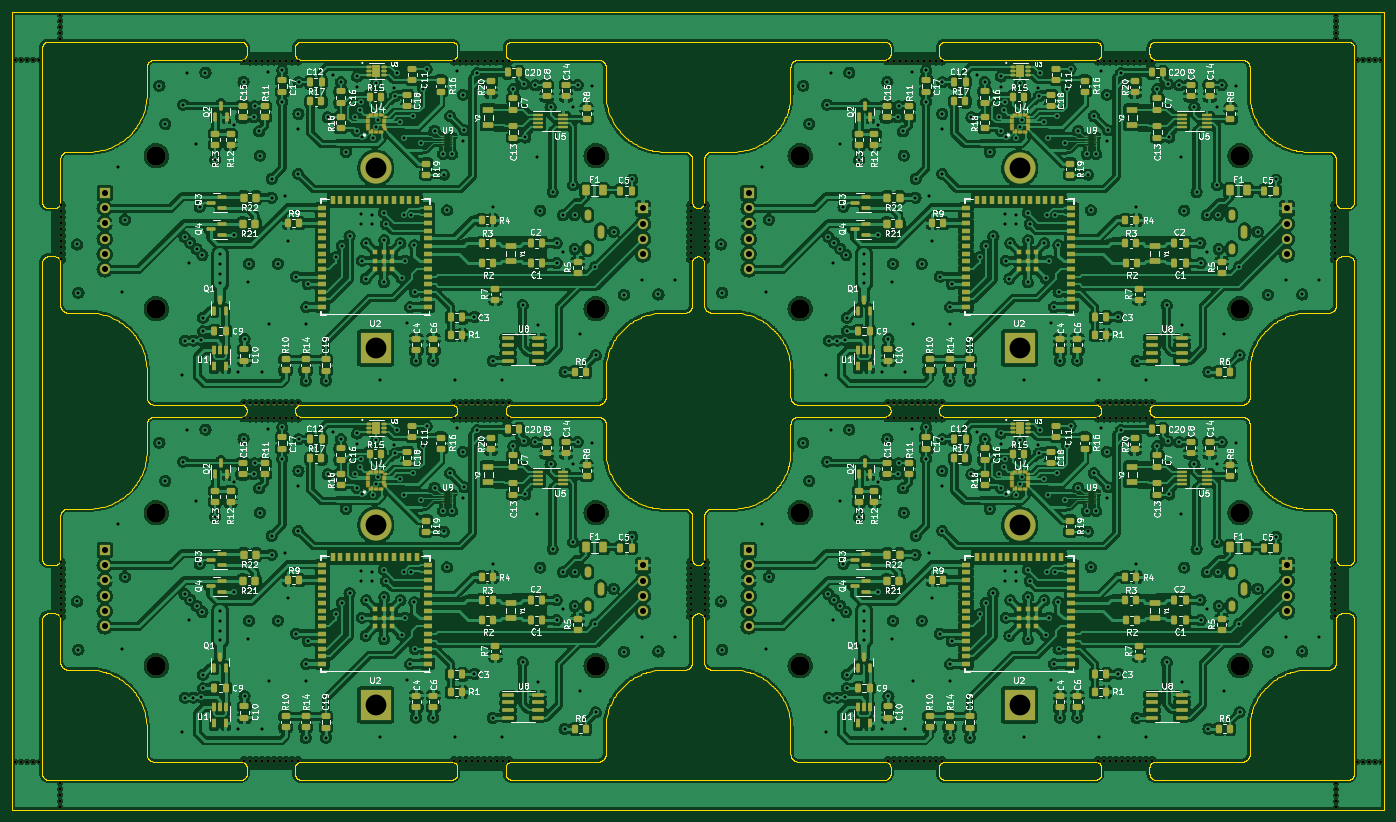
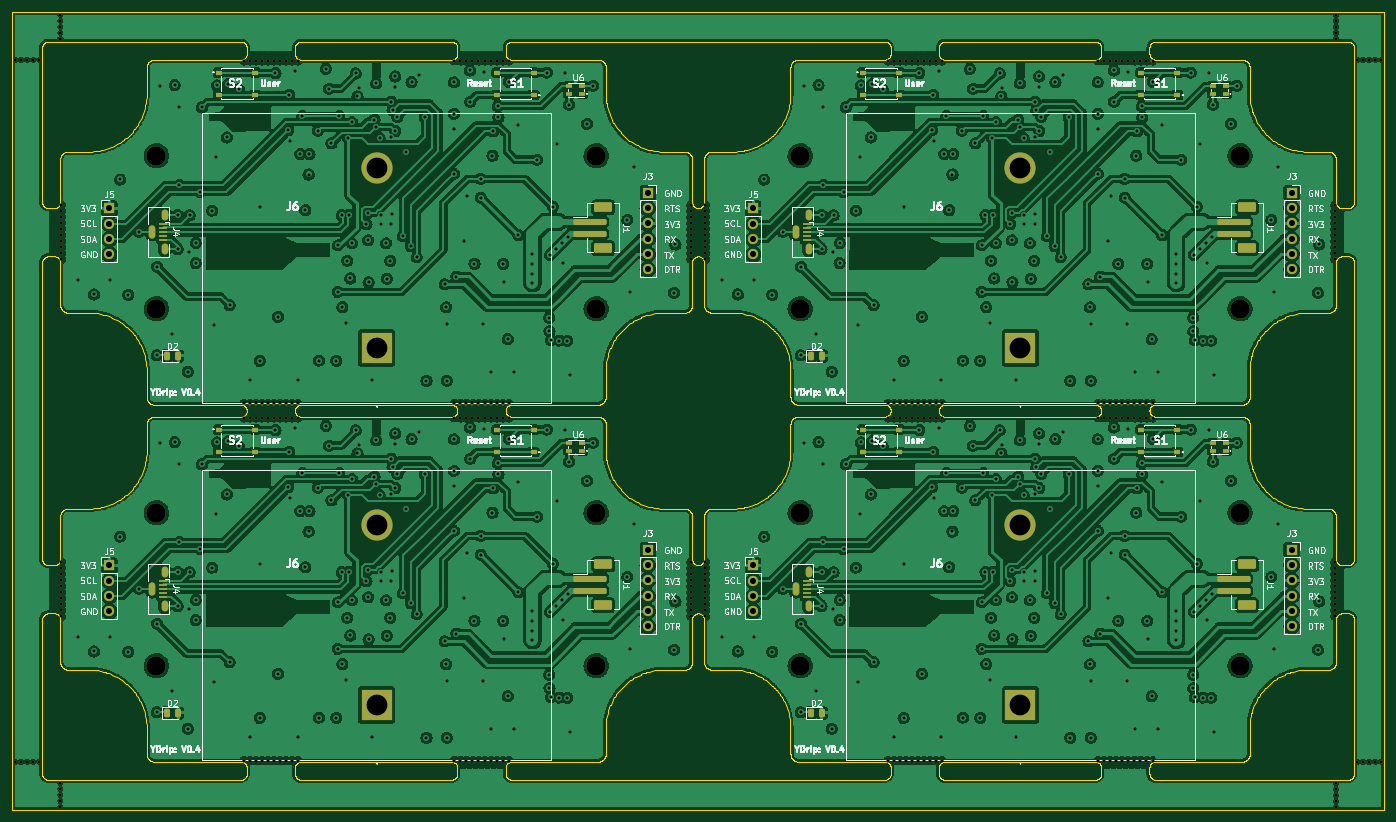
Circuit board: 13 layer files. Board 227.8 x 132.5 mm.
- bottom_copper: panel-B_Cu.gbr (1748735 bytes)
- bottom_mask: panel-B_Mask.gbr (21733 bytes)
- paste: panel-B_Paste.gbr (4248 bytes)
- bottom_silk: panel-B_SilkS.gbr (107987 bytes)
- outline: panel-Edge_Cuts.gbr (275286 bytes)
- top_copper: panel-F_Cu.gbr (2348159 bytes)
- top_mask: panel-F_Mask.gbr (47792 bytes)
- paste: panel-F_Paste.gbr (30133 bytes)
- top_silk: panel-F_SilkS.gbr (253736 bytes)
- inner_copper: panel-In1_Cu.gbr (1383835 bytes)
- inner_copper: panel-In2_Cu.gbr (1383597 bytes)
- drill: panel-NPTH.drl (4728 bytes)
- drill: panel-PTH.drl (11216 bytes)

=== bottom_copper: panel-B_Cu.gbr (1748735 bytes, source omitted) ===
=== bottom_mask: panel-B_Mask.gbr (21733 bytes, source omitted) ===
=== paste: panel-B_Paste.gbr ===
%TF.GenerationSoftware,KiCad,Pcbnew,6.0.11-2627ca5db0~126~ubuntu20.04.1*%
%TF.CreationDate,2024-09-10T20:57:43-04:00*%
%TF.ProjectId,panel,70616e65-6c2e-46b6-9963-61645f706362,rev?*%
%TF.SameCoordinates,Original*%
%TF.FileFunction,Paste,Bot*%
%TF.FilePolarity,Positive*%
%FSLAX46Y46*%
G04 Gerber Fmt 4.6, Leading zero omitted, Abs format (unit mm)*
G04 Created by KiCad (PCBNEW 6.0.11-2627ca5db0~126~ubuntu20.04.1) date 2024-09-10 20:57:43*
%MOMM*%
%LPD*%
G01*
G04 APERTURE LIST*
G04 Aperture macros list*
%AMRoundRect*
0 Rectangle with rounded corners*
0 $1 Rounding radius*
0 $2 $3 $4 $5 $6 $7 $8 $9 X,Y pos of 4 corners*
0 Add a 4 corners polygon primitive as box body*
4,1,4,$2,$3,$4,$5,$6,$7,$8,$9,$2,$3,0*
0 Add four circle primitives for the rounded corners*
1,1,$1+$1,$2,$3*
1,1,$1+$1,$4,$5*
1,1,$1+$1,$6,$7*
1,1,$1+$1,$8,$9*
0 Add four rect primitives between the rounded corners*
20,1,$1+$1,$2,$3,$4,$5,0*
20,1,$1+$1,$4,$5,$6,$7,0*
20,1,$1+$1,$6,$7,$8,$9,0*
20,1,$1+$1,$8,$9,$2,$3,0*%
G04 Aperture macros list end*
%ADD10RoundRect,0.243750X0.243750X0.456250X-0.243750X0.456250X-0.243750X-0.456250X0.243750X-0.456250X0*%
%ADD11R,1.000000X0.600000*%
%ADD12R,1.000000X0.700000*%
%ADD13R,1.500000X0.450000*%
%ADD14RoundRect,0.250000X-2.500000X0.250000X-2.500000X-0.250000X2.500000X-0.250000X2.500000X0.250000X0*%
%ADD15RoundRect,0.250000X-1.250000X0.550000X-1.250000X-0.550000X1.250000X-0.550000X1.250000X0.550000X0*%
G04 APERTURE END LIST*
D10*
%TO.C,D2*%
X95218200Y-57170000D03*
X93343200Y-57170000D03*
%TD*%
D11*
%TO.C,U6*%
X26232000Y-72917600D03*
X26232000Y-71617600D03*
X28432000Y-71617600D03*
X28432000Y-72917600D03*
%TD*%
D12*
%TO.C,S2*%
X193453300Y-69387600D03*
X187453300Y-69387600D03*
X193453300Y-73087600D03*
X187453300Y-73087600D03*
%TD*%
%TO.C,S1*%
X141224600Y-73087600D03*
X147224600Y-73087600D03*
X141224600Y-69387600D03*
X147224600Y-69387600D03*
%TD*%
D13*
%TO.C,J4*%
X95800700Y-94527600D03*
X95800700Y-95177600D03*
X95800700Y-95827600D03*
X95800700Y-96477600D03*
X95800700Y-97127600D03*
%TD*%
D12*
%TO.C,S2*%
X86560700Y-10120000D03*
X80560700Y-10120000D03*
X86560700Y-13820000D03*
X80560700Y-13820000D03*
%TD*%
D10*
%TO.C,D2*%
X202110800Y-116437600D03*
X200235800Y-116437600D03*
%TD*%
D13*
%TO.C,J4*%
X202693300Y-94527600D03*
X202693300Y-95177600D03*
X202693300Y-95827600D03*
X202693300Y-96477600D03*
X202693300Y-97127600D03*
%TD*%
D12*
%TO.C,S2*%
X193453300Y-10120000D03*
X187453300Y-10120000D03*
X193453300Y-13820000D03*
X187453300Y-13820000D03*
%TD*%
%TO.C,S2*%
X86560700Y-69387600D03*
X80560700Y-69387600D03*
X86560700Y-73087600D03*
X80560700Y-73087600D03*
%TD*%
D14*
%TO.C,J1*%
X131903300Y-34900000D03*
X131903300Y-36900000D03*
D15*
X129653300Y-32500000D03*
X129653300Y-39300000D03*
%TD*%
D10*
%TO.C,D2*%
X202110800Y-57170000D03*
X200235800Y-57170000D03*
%TD*%
D11*
%TO.C,U6*%
X133124600Y-13650000D03*
X133124600Y-12350000D03*
X135324600Y-12350000D03*
X135324600Y-13650000D03*
%TD*%
D14*
%TO.C,J1*%
X25010700Y-94167600D03*
X25010700Y-96167600D03*
D15*
X22760700Y-91767600D03*
X22760700Y-98567600D03*
%TD*%
D12*
%TO.C,S1*%
X34332000Y-13820000D03*
X40332000Y-13820000D03*
X34332000Y-10120000D03*
X40332000Y-10120000D03*
%TD*%
D13*
%TO.C,J4*%
X202693300Y-35260000D03*
X202693300Y-35910000D03*
X202693300Y-36560000D03*
X202693300Y-37210000D03*
X202693300Y-37860000D03*
%TD*%
D14*
%TO.C,J1*%
X131903300Y-94167600D03*
X131903300Y-96167600D03*
D15*
X129653300Y-91767600D03*
X129653300Y-98567600D03*
%TD*%
D10*
%TO.C,D2*%
X95218200Y-116437600D03*
X93343200Y-116437600D03*
%TD*%
D14*
%TO.C,J1*%
X25010700Y-34900000D03*
X25010700Y-36900000D03*
D15*
X22760700Y-39300000D03*
X22760700Y-32500000D03*
%TD*%
D11*
%TO.C,U6*%
X133124600Y-72917600D03*
X133124600Y-71617600D03*
X135324600Y-71617600D03*
X135324600Y-72917600D03*
%TD*%
D12*
%TO.C,S1*%
X34332000Y-73087600D03*
X40332000Y-73087600D03*
X34332000Y-69387600D03*
X40332000Y-69387600D03*
%TD*%
D11*
%TO.C,U6*%
X26232000Y-13650000D03*
X26232000Y-12350000D03*
X28432000Y-12350000D03*
X28432000Y-13650000D03*
%TD*%
D12*
%TO.C,S1*%
X141224600Y-13820000D03*
X147224600Y-13820000D03*
X141224600Y-10120000D03*
X147224600Y-10120000D03*
%TD*%
D13*
%TO.C,J4*%
X95800700Y-35260000D03*
X95800700Y-35910000D03*
X95800700Y-36560000D03*
X95800700Y-37210000D03*
X95800700Y-37860000D03*
%TD*%
M02*

=== bottom_silk: panel-B_SilkS.gbr (107987 bytes, source omitted) ===
=== outline: panel-Edge_Cuts.gbr (275286 bytes, source omitted) ===
=== top_copper: panel-F_Cu.gbr (2348159 bytes, source omitted) ===
=== top_mask: panel-F_Mask.gbr (47792 bytes, source omitted) ===
=== paste: panel-F_Paste.gbr (30133 bytes, source omitted) ===
=== top_silk: panel-F_SilkS.gbr (253736 bytes, source omitted) ===
=== inner_copper: panel-In1_Cu.gbr (1383835 bytes, source omitted) ===
=== inner_copper: panel-In2_Cu.gbr (1383597 bytes, source omitted) ===
=== drill: panel-NPTH.drl ===
M48
INCH
T1C0.0197
T2C0.1260
%
G90
G05
T1
X0.0197Y-0.315
X0.0197Y-4.903
X0.0591Y-0.315
X0.0591Y-4.903
X0.0984Y-0.315
X0.0984Y-4.903
X0.1378Y-0.315
X0.1378Y-4.903
X0.1772Y-0.315
X0.1772Y-4.903
X0.315Y-0.0197
X0.315Y-0.0591
X0.315Y-0.0984
X0.315Y-0.1378
X0.315Y-0.1772
X0.315Y-5.0408
X0.315Y-5.0801
X0.315Y-5.1195
X0.315Y-5.1589
X0.315Y-5.1982
X0.3228Y-1.2651
X0.3228Y-1.3045
X0.3228Y-1.3439
X0.3228Y-1.3832
X0.3228Y-1.4226
X0.3228Y-1.462
X0.3228Y-1.5013
X0.3228Y-1.5407
X0.3228Y-1.5801
X0.3228Y-1.6194
X0.3228Y-3.5985
X0.3228Y-3.6379
X0.3228Y-3.6772
X0.3228Y-3.7166
X0.3228Y-3.756
X0.3228Y-3.7953
X0.3228Y-3.8347
X0.3228Y-3.8741
X0.3228Y-3.9134
X0.3228Y-3.9528
X1.5143Y-0.3228
X1.5143Y-2.5617
X1.5143Y-2.6562
X1.5143Y-4.8951
X1.5537Y-0.3228
X1.5537Y-2.5617
X1.5537Y-2.6562
X1.5537Y-4.8951
X1.5931Y-0.3228
X1.5931Y-2.5617
X1.5931Y-2.6562
X1.5931Y-4.8951
X1.6324Y-0.3228
X1.6324Y-2.5617
X1.6324Y-2.6562
X1.6324Y-4.8951
X1.6718Y-0.3228
X1.6718Y-2.5617
X1.6718Y-2.6562
X1.6718Y-4.8951
X1.7112Y-0.3228
X1.7112Y-2.5617
X1.7112Y-2.6562
X1.7112Y-4.8951
X1.7506Y-0.3228
X1.7506Y-2.5617
X1.7506Y-2.6562
X1.7506Y-4.8951
X1.7899Y-0.3228
X1.7899Y-2.5617
X1.7899Y-2.6562
X1.7899Y-4.8951
X1.8293Y-0.3228
X1.8293Y-2.5617
X1.8293Y-2.6562
X1.8293Y-4.8951
X1.8687Y-0.3228
X1.8687Y-2.5617
X1.8687Y-2.6562
X1.8687Y-4.8951
X2.8909Y-0.3228
X2.8909Y-2.5617
X2.8909Y-2.6562
X2.8909Y-4.8951
X2.9303Y-0.3228
X2.9303Y-2.5617
X2.9303Y-2.6562
X2.9303Y-4.8951
X2.9696Y-0.3228
X2.9696Y-2.5617
X2.9696Y-2.6562
X2.9696Y-4.8951
X3.009Y-0.3228
X3.009Y-2.5617
X3.009Y-2.6562
X3.009Y-4.8951
X3.0484Y-0.3228
X3.0484Y-2.5617
X3.0484Y-2.6562
X3.0484Y-4.8951
X3.0877Y-0.3228
X3.0877Y-2.5617
X3.0877Y-2.6562
X3.0877Y-4.8951
X3.1271Y-0.3228
X3.1271Y-2.5617
X3.1271Y-2.6562
X3.1271Y-4.8951
X3.1665Y-0.3228
X3.1665Y-2.5617
X3.1665Y-2.6562
X3.1665Y-4.8951
X3.2058Y-0.3228
X3.2058Y-2.5617
X3.2058Y-2.6562
X3.2058Y-4.8951
X3.2452Y-0.3228
X3.2452Y-2.5617
X3.2452Y-2.6562
X3.2452Y-4.8951
X4.4367Y-1.2651
X4.4367Y-1.3045
X4.4367Y-1.3439
X4.4367Y-1.3832
X4.4367Y-1.4226
X4.4367Y-1.462
X4.4367Y-1.5013
X4.4367Y-1.5407
X4.4367Y-1.5801
X4.4367Y-1.6194
X4.4367Y-3.5985
X4.4367Y-3.6379
X4.4367Y-3.6772
X4.4367Y-3.7166
X4.4367Y-3.756
X4.4367Y-3.7953
X4.4367Y-3.8347
X4.4367Y-3.8741
X4.4367Y-3.9134
X4.4367Y-3.9528
X4.5312Y-1.2651
X4.5312Y-1.3045
X4.5312Y-1.3439
X4.5312Y-1.3832
X4.5312Y-1.4226
X4.5312Y-1.462
X4.5312Y-1.5013
X4.5312Y-1.5407
X4.5312Y-1.5801
X4.5312Y-1.6194
X4.5312Y-3.5985
X4.5312Y-3.6379
X4.5312Y-3.6772
X4.5312Y-3.7166
X4.5312Y-3.756
X4.5312Y-3.7953
X4.5312Y-3.8347
X4.5312Y-3.8741
X4.5312Y-3.9134
X4.5312Y-3.9528
X5.7227Y-0.3228
X5.7227Y-2.5617
X5.7227Y-2.6562
X5.7227Y-4.8951
X5.7621Y-0.3228
X5.7621Y-2.5617
X5.7621Y-2.6562
X5.7621Y-4.8951
X5.8014Y-0.3228
X5.8014Y-2.5617
X5.8014Y-2.6562
X5.8014Y-4.8951
X5.8408Y-0.3228
X5.8408Y-2.5617
X5.8408Y-2.6562
X5.8408Y-4.8951
X5.8802Y-0.3228
X5.8802Y-2.5617
X5.8802Y-2.6562
X5.8802Y-4.8951
X5.9196Y-0.3228
X5.9196Y-2.5617
X5.9196Y-2.6562
X5.9196Y-4.8951
X5.9589Y-0.3228
X5.9589Y-2.5617
X5.9589Y-2.6562
X5.9589Y-4.8951
X5.9983Y-0.3228
X5.9983Y-2.5617
X5.9983Y-2.6562
X5.9983Y-4.8951
X6.0377Y-0.3228
X6.0377Y-2.5617
X6.0377Y-2.6562
X6.0377Y-4.8951
X6.077Y-0.3228
X6.077Y-2.5617
X6.077Y-2.6562
X6.077Y-4.8951
X7.0993Y-0.3228
X7.0993Y-2.5617
X7.0993Y-2.6562
X7.0993Y-4.8951
X7.1386Y-0.3228
X7.1386Y-2.5617
X7.1386Y-2.6562
X7.1386Y-4.8951
X7.178Y-0.3228
X7.178Y-2.5617
X7.178Y-2.6562
X7.178Y-4.8951
X7.2174Y-0.3228
X7.2174Y-2.5617
X7.2174Y-2.6562
X7.2174Y-4.8951
X7.2567Y-0.3228
X7.2567Y-2.5617
X7.2567Y-2.6562
X7.2567Y-4.8951
X7.2961Y-0.3228
X7.2961Y-2.5617
X7.2961Y-2.6562
X7.2961Y-4.8951
X7.3355Y-0.3228
X7.3355Y-2.5617
X7.3355Y-2.6562
X7.3355Y-4.8951
X7.3748Y-0.3228
X7.3748Y-2.5617
X7.3748Y-2.6562
X7.3748Y-4.8951
X7.4142Y-0.3228
X7.4142Y-2.5617
X7.4142Y-2.6562
X7.4142Y-4.8951
X7.4536Y-0.3228
X7.4536Y-2.5617
X7.4536Y-2.6562
X7.4536Y-4.8951
X8.6451Y-1.2651
X8.6451Y-1.3045
X8.6451Y-1.3439
X8.6451Y-1.3832
X8.6451Y-1.4226
X8.6451Y-1.462
X8.6451Y-1.5013
X8.6451Y-1.5407
X8.6451Y-1.5801
X8.6451Y-1.6194
X8.6451Y-3.5985
X8.6451Y-3.6379
X8.6451Y-3.6772
X8.6451Y-3.7166
X8.6451Y-3.756
X8.6451Y-3.7953
X8.6451Y-3.8347
X8.6451Y-3.8741
X8.6451Y-3.9134
X8.6451Y-3.9528
X8.653Y-0.0197
X8.653Y-0.0591
X8.653Y-0.0984
X8.653Y-0.1378
X8.653Y-0.1772
X8.653Y-5.0408
X8.653Y-5.0801
X8.653Y-5.1195
X8.653Y-5.1589
X8.653Y-5.1982
X8.7908Y-0.315
X8.7908Y-4.903
X8.8301Y-0.315
X8.8301Y-4.903
X8.8695Y-0.315
X8.8695Y-4.903
X8.9089Y-0.315
X8.9089Y-4.903
X8.9482Y-0.315
X8.9482Y-4.903
T2
X0.9423Y-0.9423
X0.9423Y-1.9423
X0.9423Y-3.2756
X0.9423Y-4.2756
X3.8173Y-0.9423
X3.8173Y-1.9423
X3.8173Y-3.2756
X3.8173Y-4.2756
X5.1506Y-0.9423
X5.1506Y-1.9423
X5.1506Y-3.2756
X5.1506Y-4.2756
X8.0256Y-0.9423
X8.0256Y-1.9423
X8.0256Y-3.2756
X8.0256Y-4.2756
T0
M30

=== drill: panel-PTH.drl (11216 bytes, source omitted) ===
